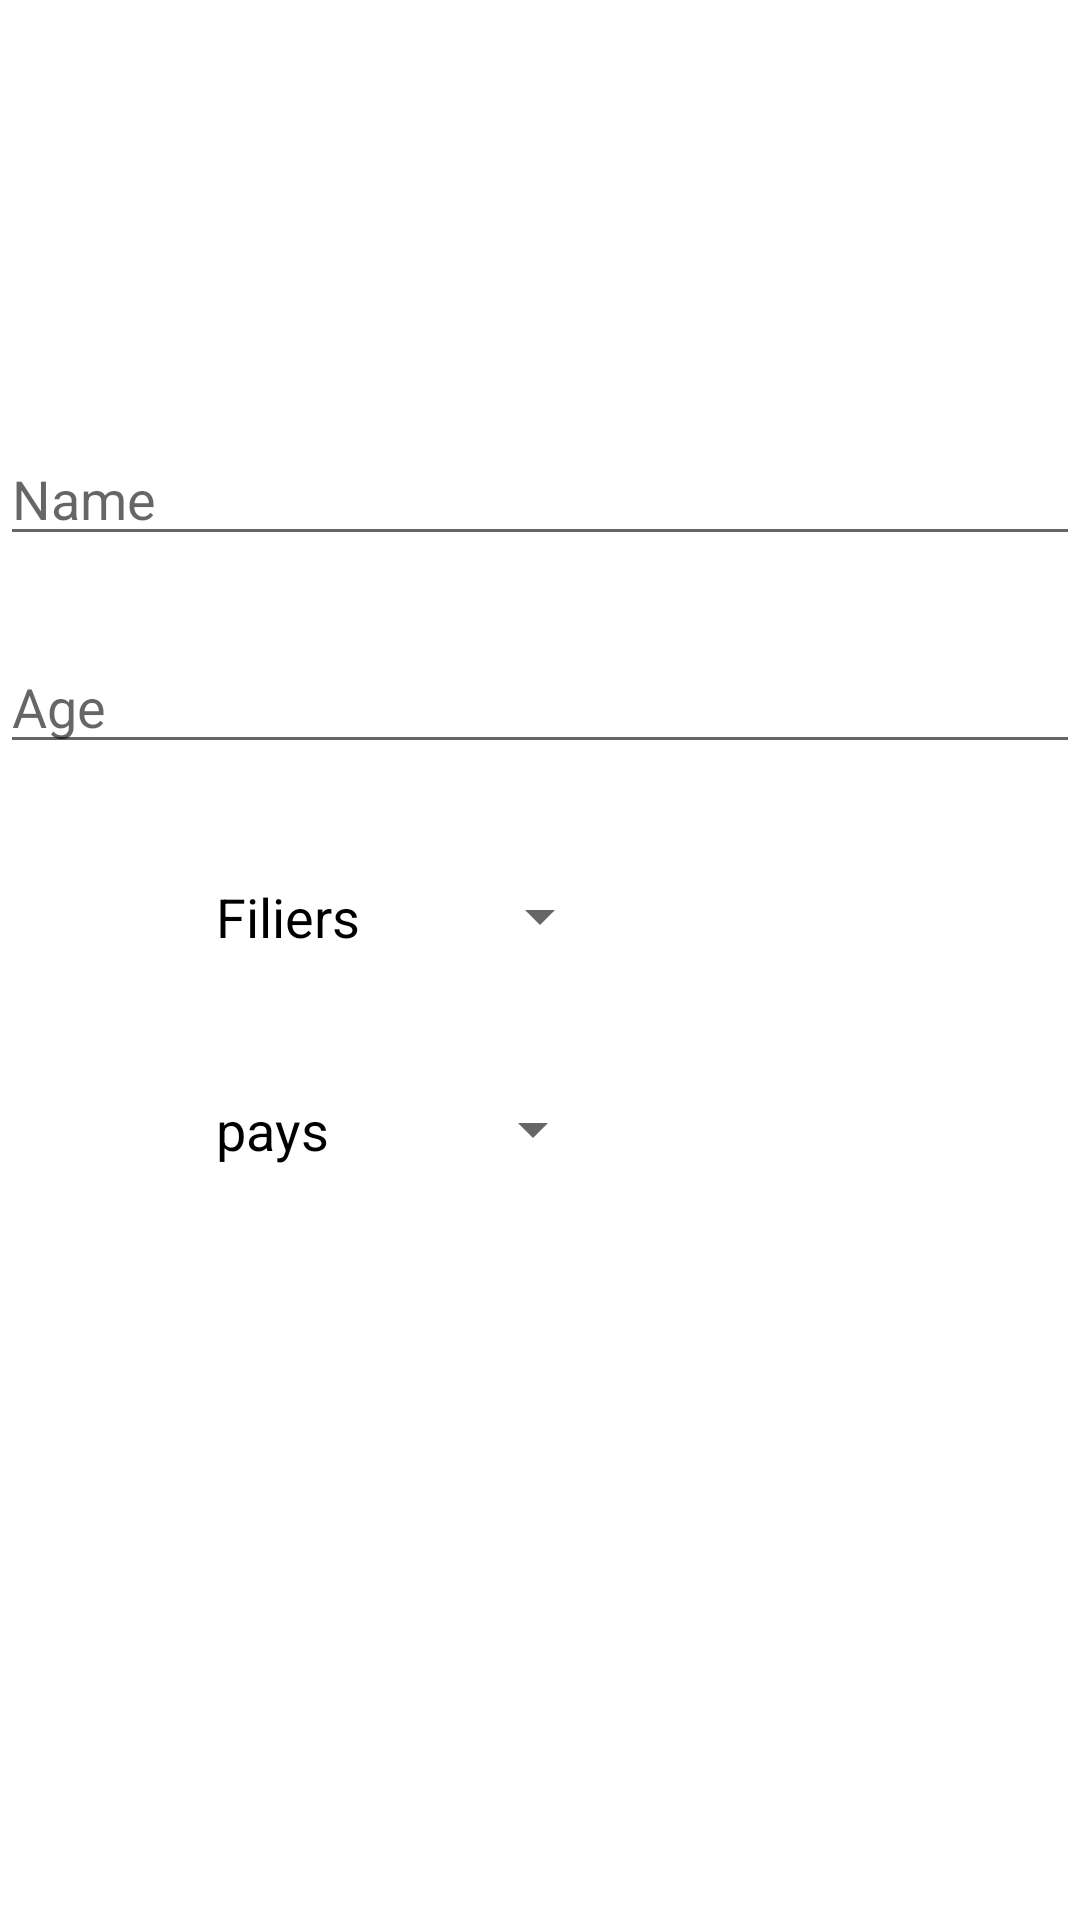

Here is an Android app screen rendered from its layout file. Give the layout XML and the strings, colors and styles it references.
<!-- AndroidManifest.xml: application theme Theme.TP7_3 -->
<!-- res/layout/activity_main.xml -->
<?xml version="1.0" encoding="utf-8"?>
<androidx.constraintlayout.widget.ConstraintLayout xmlns:android="http://schemas.android.com/apk/res/android"
    xmlns:app="http://schemas.android.com/apk/res-auto"
    xmlns:tools="http://schemas.android.com/tools"
    android:layout_width="match_parent"
    android:layout_height="match_parent"
    tools:context=".MainActivity">

    <EditText
        android:id="@+id/name"
        android:layout_width="match_parent"
        android:layout_height="wrap_content"
        android:layout_marginTop="144dp"
        android:hint="Name"
        android:textSize="18dp"
        app:layout_constraintEnd_toEndOf="parent"
        app:layout_constraintHorizontal_bias="0.0"
        app:layout_constraintStart_toStartOf="parent"
        app:layout_constraintTop_toTopOf="parent" />

    <TextView
        android:id="@+id/filiers"
        android:layout_width="wrap_content"
        android:layout_height="wrap_content"
        android:layout_marginStart="72dp"
        android:layout_marginLeft="72dp"
        android:text="Filiers"
        android:textColor="@color/black"
        android:textSize="18dp"
        app:layout_constraintBottom_toBottomOf="parent"
        app:layout_constraintStart_toStartOf="parent"
        app:layout_constraintTop_toBottomOf="@+id/textView"
        app:layout_constraintVertical_bias="0.107" />

    <EditText
        android:id="@+id/textView"
        android:layout_width="match_parent"
        android:layout_height="wrap_content"
        android:layout_marginTop="28dp"
        android:hint="Age"
        android:inputType="number"
        app:layout_constraintEnd_toEndOf="parent"
        app:layout_constraintStart_toStartOf="parent"
        app:layout_constraintTop_toBottomOf="@+id/name" />

    <TextView
        android:id="@+id/pays"
        android:layout_width="wrap_content"
        android:layout_height="wrap_content"
        android:text="pays"
        android:textColor="@color/black"
        android:textSize="18dp"
        app:layout_constraintBottom_toBottomOf="parent"
        app:layout_constraintEnd_toEndOf="@+id/filiers"
        app:layout_constraintHorizontal_bias="0.0"
        app:layout_constraintStart_toStartOf="@+id/filiers"
        app:layout_constraintTop_toBottomOf="@+id/filiers"
        app:layout_constraintVertical_bias="0.157" />

    <Spinner
        android:id="@+id/spinner"
        android:layout_width="wrap_content"
        android:layout_height="wrap_content"
        android:layout_marginStart="44dp"
        android:layout_marginLeft="44dp"
        app:layout_constraintBottom_toBottomOf="@+id/pays"
        app:layout_constraintStart_toEndOf="@+id/pays"
        app:layout_constraintTop_toTopOf="@+id/pays"
        app:layout_constraintVertical_bias="0.0" />

    <Spinner
        android:id="@+id/spinner1"
        android:layout_width="wrap_content"
        android:layout_height="wrap_content"
        android:layout_marginStart="36dp"
        android:layout_marginLeft="36dp"
        app:layout_constraintBottom_toBottomOf="@+id/filiers"
        app:layout_constraintStart_toEndOf="@+id/filiers"
        app:layout_constraintTop_toTopOf="@+id/filiers"
        app:layout_constraintVertical_bias="0.0" />

</androidx.constraintlayout.widget.ConstraintLayout>
<!-- resources referenced by this layout -->
<resources>
  <style name="Theme.TP7_3" parent="Theme.MaterialComponents.DayNight.DarkActionBar">
          
          <item name="colorPrimary">@color/purple_500</item>
          <item name="colorPrimaryVariant">@color/purple_700</item>
          <item name="colorOnPrimary">@color/white</item>
          
          <item name="colorSecondary">@color/teal_200</item>
          <item name="colorSecondaryVariant">@color/teal_700</item>
          <item name="colorOnSecondary">@color/black</item>
          
          <item name="android:statusBarColor" tools:targetApi="l">?attr/colorPrimaryVariant</item>
          
      </style>
  <!-- not gathered from this repository: default colours our renderer supplied (Android Studio template values) -->
  <color name="purple_500">#FF6200EE</color>
  <color name="purple_700">#FF3700B3</color>
  <color name="teal_200">#FF03DAC5</color>
  <color name="teal_700">#FF018786</color>
  <color name="black">#FF000000</color>
  <color name="white">#FFFFFFFF</color>
</resources>
